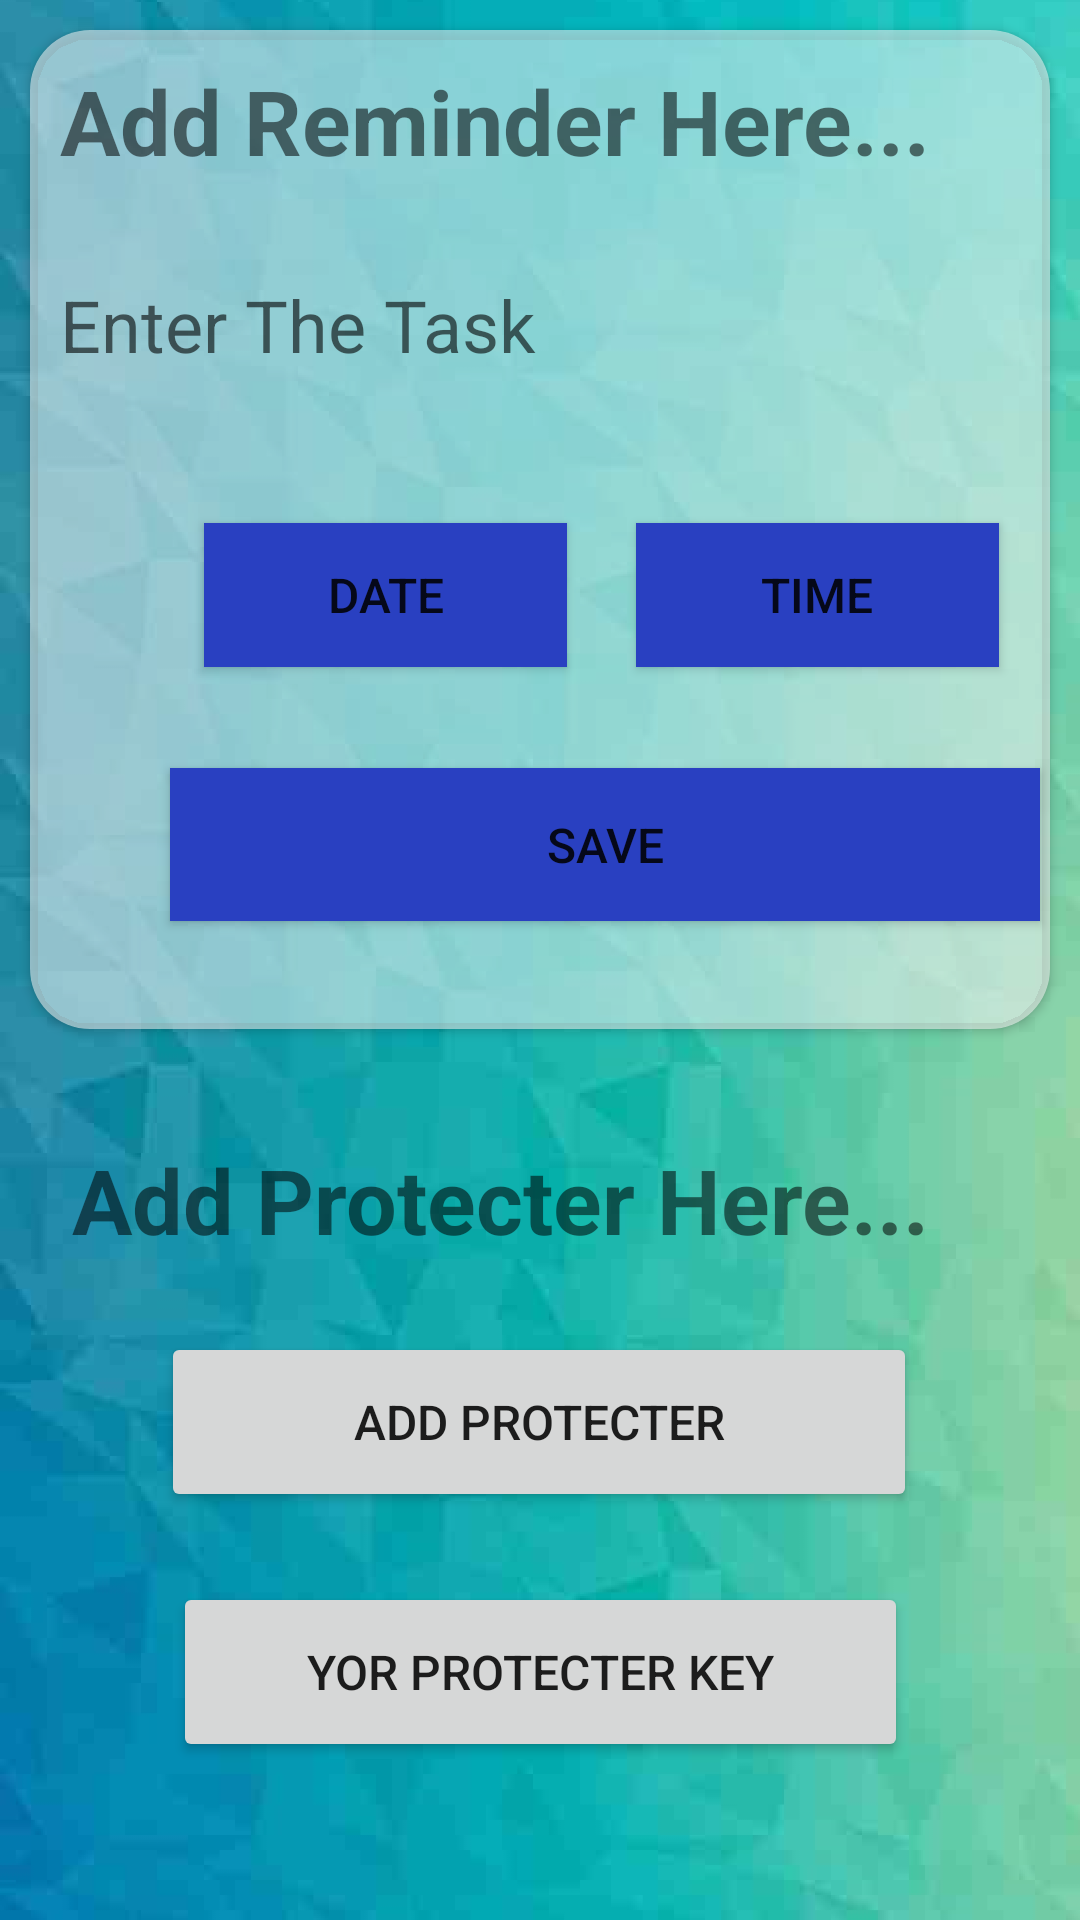

This screen was rendered from an Android layout file. Write that file and the resources it references.
<!-- AndroidManifest.xml: application theme Theme.Helath_Tracker -->
<!-- res/layout/activity_reminder.xml -->
<?xml version="1.0" encoding="utf-8"?>
<LinearLayout xmlns:android="http://schemas.android.com/apk/res/android"
    xmlns:app="http://schemas.android.com/apk/res-auto"
    xmlns:tools="http://schemas.android.com/tools"
    android:layout_width="match_parent"
    android:background="@drawable/back13"
    android:layout_height="match_parent"
    android:gravity="center"
    android:orientation="vertical"
    app:backgroundTint="@null"
    tools:context=".ReminderActivity">


    <androidx.cardview.widget.CardView
        android:layout_width="match_parent"
        android:layout_height="wrap_content"
        android:layout_margin="10dp"
        app:cardBackgroundColor="#4DFFFFFF"
        app:cardCornerRadius="20dp">

        <LinearLayout
            android:layout_width="383dp"
            android:layout_height="333dp"
            android:background="#56F3F3F3"
            android:orientation="vertical"
            app:backgroundTint="@null">


            <TextView
                android:layout_width="wrap_content"
                android:layout_height="wrap_content"
                android:layout_margin="10dp"
                android:text="Add Reminder Here..."
                android:textSize="30dp"
                android:textStyle="bold" />

            <EditText
                android:id="@+id/editTitle"
                android:layout_width="340dp"
                android:layout_height="56dp"
                android:layout_margin="10dp"
                android:background="@drawable/edit_background"
                android:hint="Enter The Task"
                android:textSize="24sp" />

            <LinearLayout
                android:layout_width="match_parent"
                android:layout_height="wrap_content"
                android:orientation="horizontal">


                <androidx.constraintlayout.widget.ConstraintLayout
                    android:layout_width="match_parent"
                    android:layout_height="194dp"
                    android:layout_weight="0.5">

                    <Button
                        android:id="@+id/btnSbumit"
                        android:layout_width="290dp"
                        android:layout_height="51dp"
                        android:layout_margin="10dp"
                        android:layout_marginStart="46dp"
                        android:layout_marginTop="57dp"
                        android:layout_marginEnd="83dp"
                        android:layout_marginBottom="50dp"
                        android:background="#2940C1"
                        android:text="Save"
                        android:textSize="16sp"
                        app:layout_constraintBottom_toBottomOf="parent"
                        app:layout_constraintEnd_toEndOf="parent"
                        app:layout_constraintStart_toStartOf="parent"
                        app:layout_constraintTop_toBottomOf="@+id/btnDate" />

                    <Button
                        android:id="@+id/btnDate"
                        android:layout_width="121dp"
                        android:layout_height="48dp"
                        android:layout_margin="10dp"
                        android:layout_weight="0.5"
                        android:background="#2940C1"
                        android:text="date"
                        android:textSize="16sp"
                        app:layout_constraintBottom_toBottomOf="parent"
                        app:layout_constraintEnd_toEndOf="parent"
                        app:layout_constraintHorizontal_bias="0.198"
                        app:layout_constraintStart_toStartOf="parent"
                        app:layout_constraintTop_toTopOf="parent"
                        app:layout_constraintVertical_bias="0.144" />

                    <Button
                        android:id="@+id/btnTime"
                        android:layout_width="121dp"
                        android:layout_height="48dp"
                        android:layout_margin="10dp"
                        android:layout_weight="0.5"
                        android:background="#2940C1"
                        android:text="time"
                        android:textSize="16sp"
                        app:layout_constraintBottom_toBottomOf="parent"
                        app:layout_constraintEnd_toEndOf="parent"
                        app:layout_constraintHorizontal_bias="0.793"
                        app:layout_constraintStart_toStartOf="parent"
                        app:layout_constraintTop_toTopOf="parent"
                        app:layout_constraintVertical_bias="0.144" />
                </androidx.constraintlayout.widget.ConstraintLayout>

            </LinearLayout>


        </LinearLayout>

    </androidx.cardview.widget.CardView>

    <androidx.constraintlayout.widget.ConstraintLayout
        android:layout_width="match_parent"
        android:layout_height="match_parent"
        android:layout_weight="1">

        <Button
            android:id="@+id/keyp"
            android:layout_width="245dp"
            android:layout_height="60dp"
            android:text="Yor Protecter Key"
            android:textSize="16sp"
            app:layout_constraintBottom_toBottomOf="parent"
            app:layout_constraintEnd_toEndOf="parent"
            app:layout_constraintStart_toStartOf="parent"
            app:layout_constraintTop_toBottomOf="@+id/addp"
            app:layout_constraintVertical_bias="0.307" />

        <Button
            android:id="@+id/addp"
            android:layout_width="252dp"
            android:layout_height="60dp"
            android:layout_marginBottom="136dp"
            android:text="Add Protecter"
            android:textSize="16sp"
            app:layout_constraintBottom_toBottomOf="parent"
            app:layout_constraintEnd_toEndOf="parent"
            app:layout_constraintHorizontal_bias="0.496"
            app:layout_constraintStart_toStartOf="parent" />

        <TextView
            android:id="@+id/textView2"
            android:layout_width="wrap_content"
            android:layout_height="wrap_content"
            android:layout_marginBottom="220dp"
            android:text="Add Protecter Here..."
            android:textSize="30sp"
            android:textStyle="bold"
            app:layout_constraintBottom_toBottomOf="parent"
            app:layout_constraintEnd_toEndOf="parent"
            app:layout_constraintHorizontal_bias="0.325"
            app:layout_constraintStart_toStartOf="parent" />

    </androidx.constraintlayout.widget.ConstraintLayout>


</LinearLayout>
<!-- resources referenced by this layout -->
<resources>
  <!-- drawable back13: png bitmap (drawable, 1019891 bytes) -->
  <style name="Theme.Helath_Tracker" parent="Theme.MaterialComponents.DayNight.DarkActionBar">
          
          <item name="colorPrimary">@color/purple_500</item>
          <item name="colorPrimaryVariant">@color/purple_700</item>
          <item name="colorOnPrimary">@color/white</item>
          
          <item name="colorSecondary">@color/teal_200</item>
          <item name="colorSecondaryVariant">@color/teal_700</item>
          <item name="colorOnSecondary">@color/black</item>
          
          <item name="android:statusBarColor" tools:targetApi="l">?attr/colorPrimaryVariant</item>
          
      </style>
  <!-- not gathered from this repository: default colours our renderer supplied (Android Studio template values) -->
  <color name="purple_500">#FF6200EE</color>
  <color name="purple_700">#FF3700B3</color>
  <color name="teal_200">#FF03DAC5</color>
  <color name="teal_700">#FF018786</color>
  <color name="black">#FF000000</color>
  <color name="white">#FFFFFFFF</color>
</resources>
